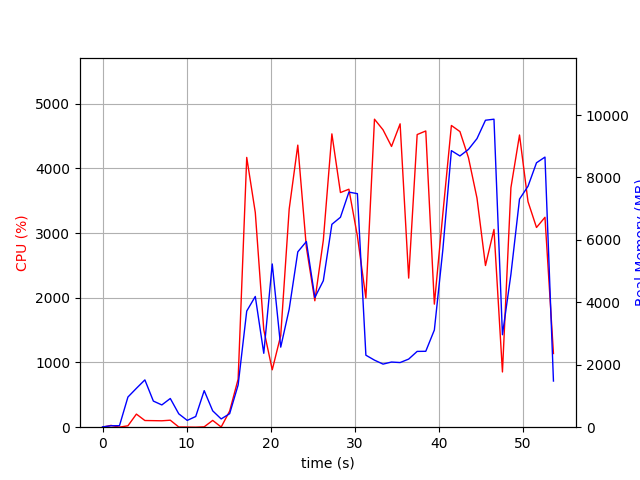

Data behind this chart, as committed beside it:
elapsed_time, nproc, cpu, mem_real, mem_virtual
3.790855407714844e-05, 1, 0.0, 10.48, 3192
1.007, 2, 27.8, 46.0, 152.2
2.014, 2, 1.0, 48.62, 154.8
3.021, 9, 21.8, 966.8, 4914
4.029, 6, 202.4, 1246, 4414
5.037, 12, 103.2, 1516, 8019
6.046, 4, 101.2, 837.2, 3473
7.054, 3, 99.1, 713.3, 2876
8.062, 4, 108.1, 919.6, 3417
9.071, 4, 3.0, 428.2, 2733
10.08, 3, 2.0, 218.0, 2282
11.09, 3, 0.0, 342.5, 2408
12.1, 11, 5.9, 1171, 5428
13.11, 4, 105.1, 524.4, 2890
14.12, 3, 3.0, 264.7, 2336
15.13, 1, 248.7, 432.9, 4238
16.13, 1, 742.3, 1353, 7232
17.16, 1, 4169, 3721, 9598
18.18, 1, 3318, 4189, 9943
19.19, 1, 1505, 2368, 9943
20.19, 1, 887.2, 5229, 15063
21.2, 1, 1416, 2565, 21271
22.21, 1, 3372, 3782, 21413
23.23, 1, 4359, 5618, 22631
24.25, 1, 2780, 5947, 22711
25.26, 1, 1954, 4155, 24759
26.27, 1, 2889, 4693, 22711
27.29, 1, 4533, 6500, 29355
28.31, 1, 3626, 6726, 29355
29.32, 1, 3678, 7531, 29355
30.33, 1, 2954, 7482, 29355
31.34, 1, 1997, 2307, 27307
32.36, 1, 4760, 2148, 27307
33.38, 1, 4595, 2021, 27307
34.39, 1, 4339, 2088, 27307
35.41, 1, 4688, 2071, 27307
36.43, 1, 2304, 2182, 30379
37.44, 1, 4522, 2428, 32427
38.46, 1, 4578, 2432, 32427
39.48, 1, 1902, 3114, 33451
40.49, 1, 3295, 5682, 33451
41.51, 1, 4663, 8860, 33467
42.53, 1, 4568, 8690, 40655
43.54, 1, 4166, 8900, 40655
44.56, 1, 3541, 9245, 40655
45.57, 1, 2498, 9835, 40751
46.58, 1, 3056, 9868, 40751
47.59, 1, 853.5, 2962, 40751
48.6, 1, 3702, 4899, 40751
49.62, 1, 4516, 7309, 41029
50.63, 1, 3486, 7718, 41029
51.64, 1, 3086, 8472, 41141
52.65, 1, 3244, 8654, 41141
53.66, 1, 1139, 1479, 33461
